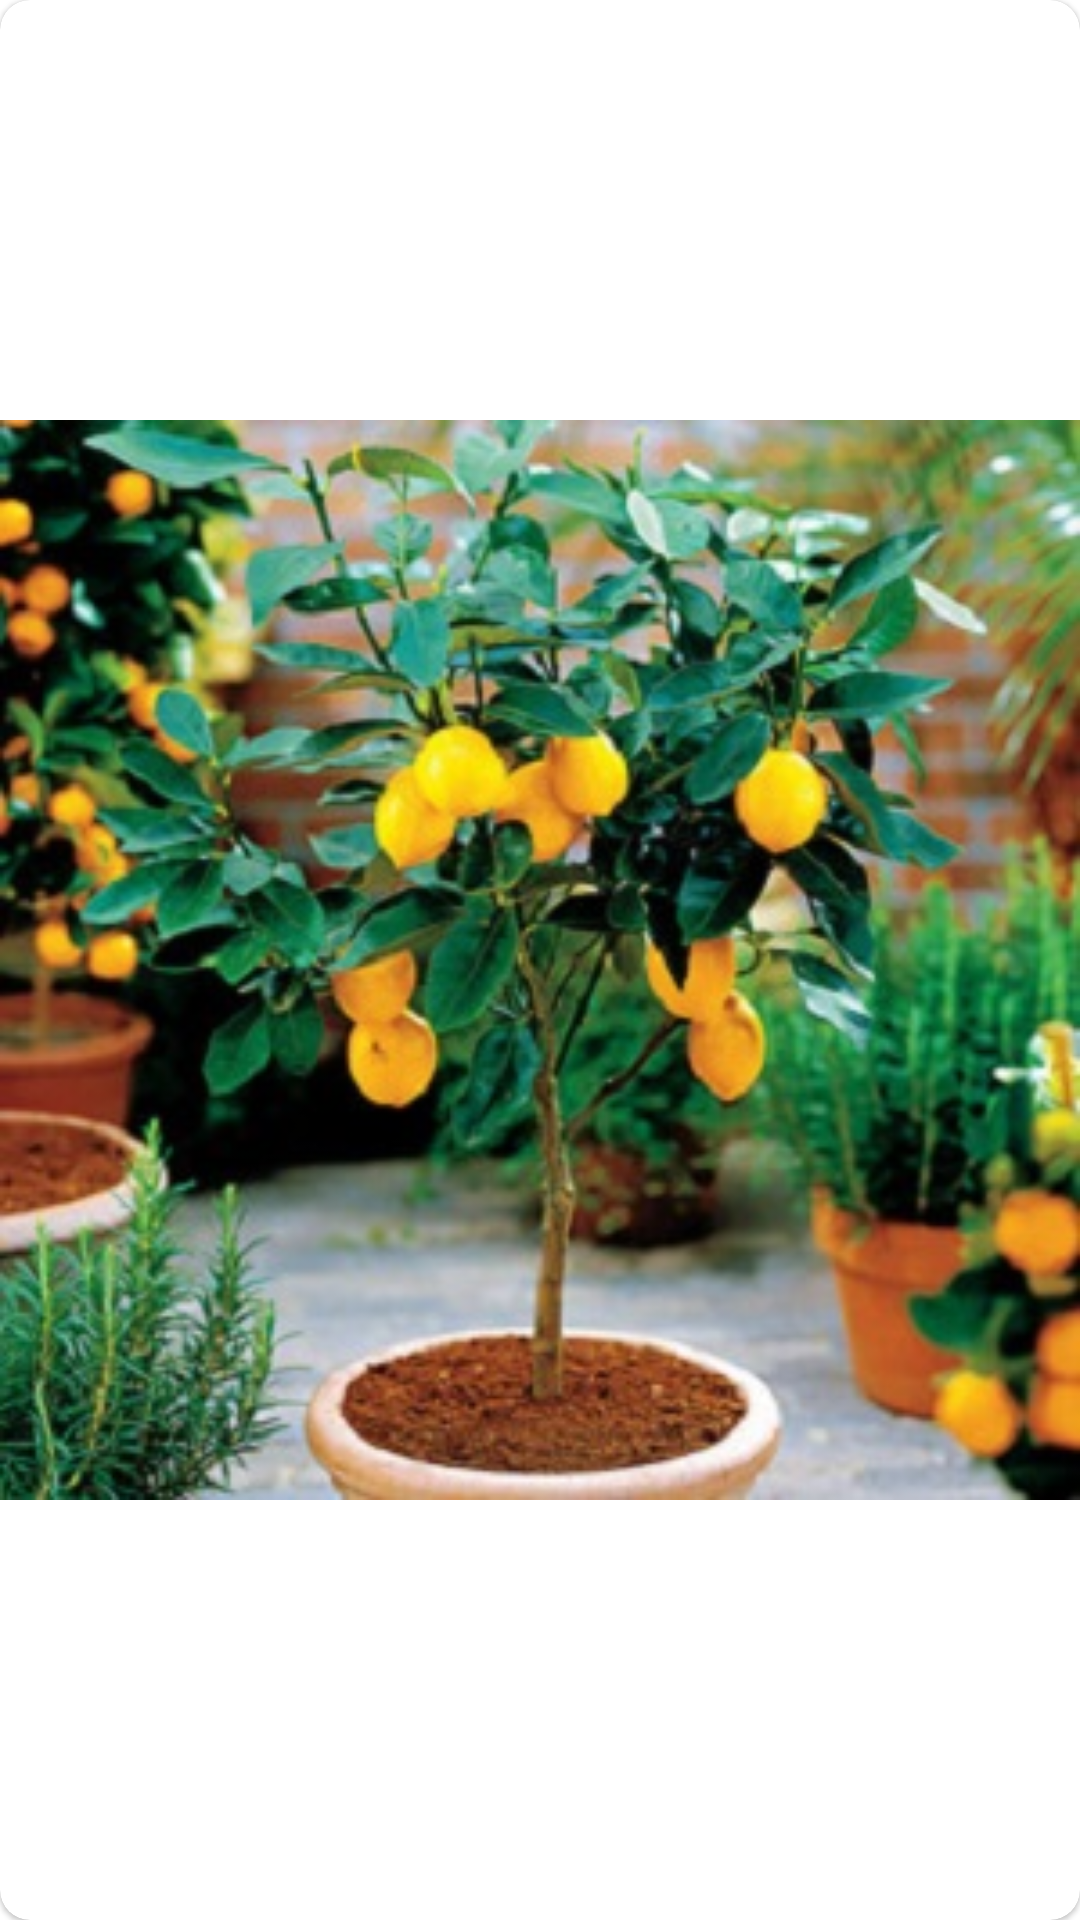

Write the Android layout XML for this screen, with the resource values it uses.
<!-- AndroidManifest.xml: application theme Theme.RostManaFinal -->
<!-- res/layout/main_page_recycler_item.xml -->
<?xml version="1.0" encoding="utf-8"?>
<com.google.android.material.card.MaterialCardView xmlns:android="http://schemas.android.com/apk/res/android"
    xmlns:app="http://schemas.android.com/apk/res-auto"
    android:layout_width="50dp"
    android:layout_height="50dp"
    android:layout_marginLeft="5dp"
    android:layout_marginTop="10dp"
    android:layout_marginRight="3dp"
    android:foreground="?attr/selectableItemBackground"
    app:cardCornerRadius="10dp">

    <ImageView
        android:id="@+id/itemImageFlowerMainPage"
        android:layout_width="match_parent"
        android:layout_height="match_parent"
        android:src="@drawable/limo" />
</com.google.android.material.card.MaterialCardView>
<!-- resources referenced by this layout -->
<resources>
  <!-- drawable limo: jpg bitmap (drawable, 53088 bytes) -->
  <style name="Theme.RostManaFinal" parent="Theme.MaterialComponents.DayNight.NoActionBar">
          
          <item name="colorPrimary">@color/darkGreen</item>
          <item name="colorPrimaryVariant">@color/darkGreen</item>
          <item name="colorOnPrimary">@color/white</item>
          
          <item name="colorSecondary">@color/lGreen2</item>
          <item name="colorSecondaryVariant">@color/teal_700</item>
          <item name="colorOnSecondary">@color/black</item>
  
          
          <item name="android:statusBarColor" tools:targetApi="l">?attr/colorPrimaryVariant</item>
  
          
      </style>
  <color name="darkGreen">#52AC54</color>
  <color name="white">#FFFFFFFF</color>
  <color name="lGreen2">#26a653</color>
  <color name="teal_700">#FF018786</color>
  <color name="black">#000000</color>
</resources>
